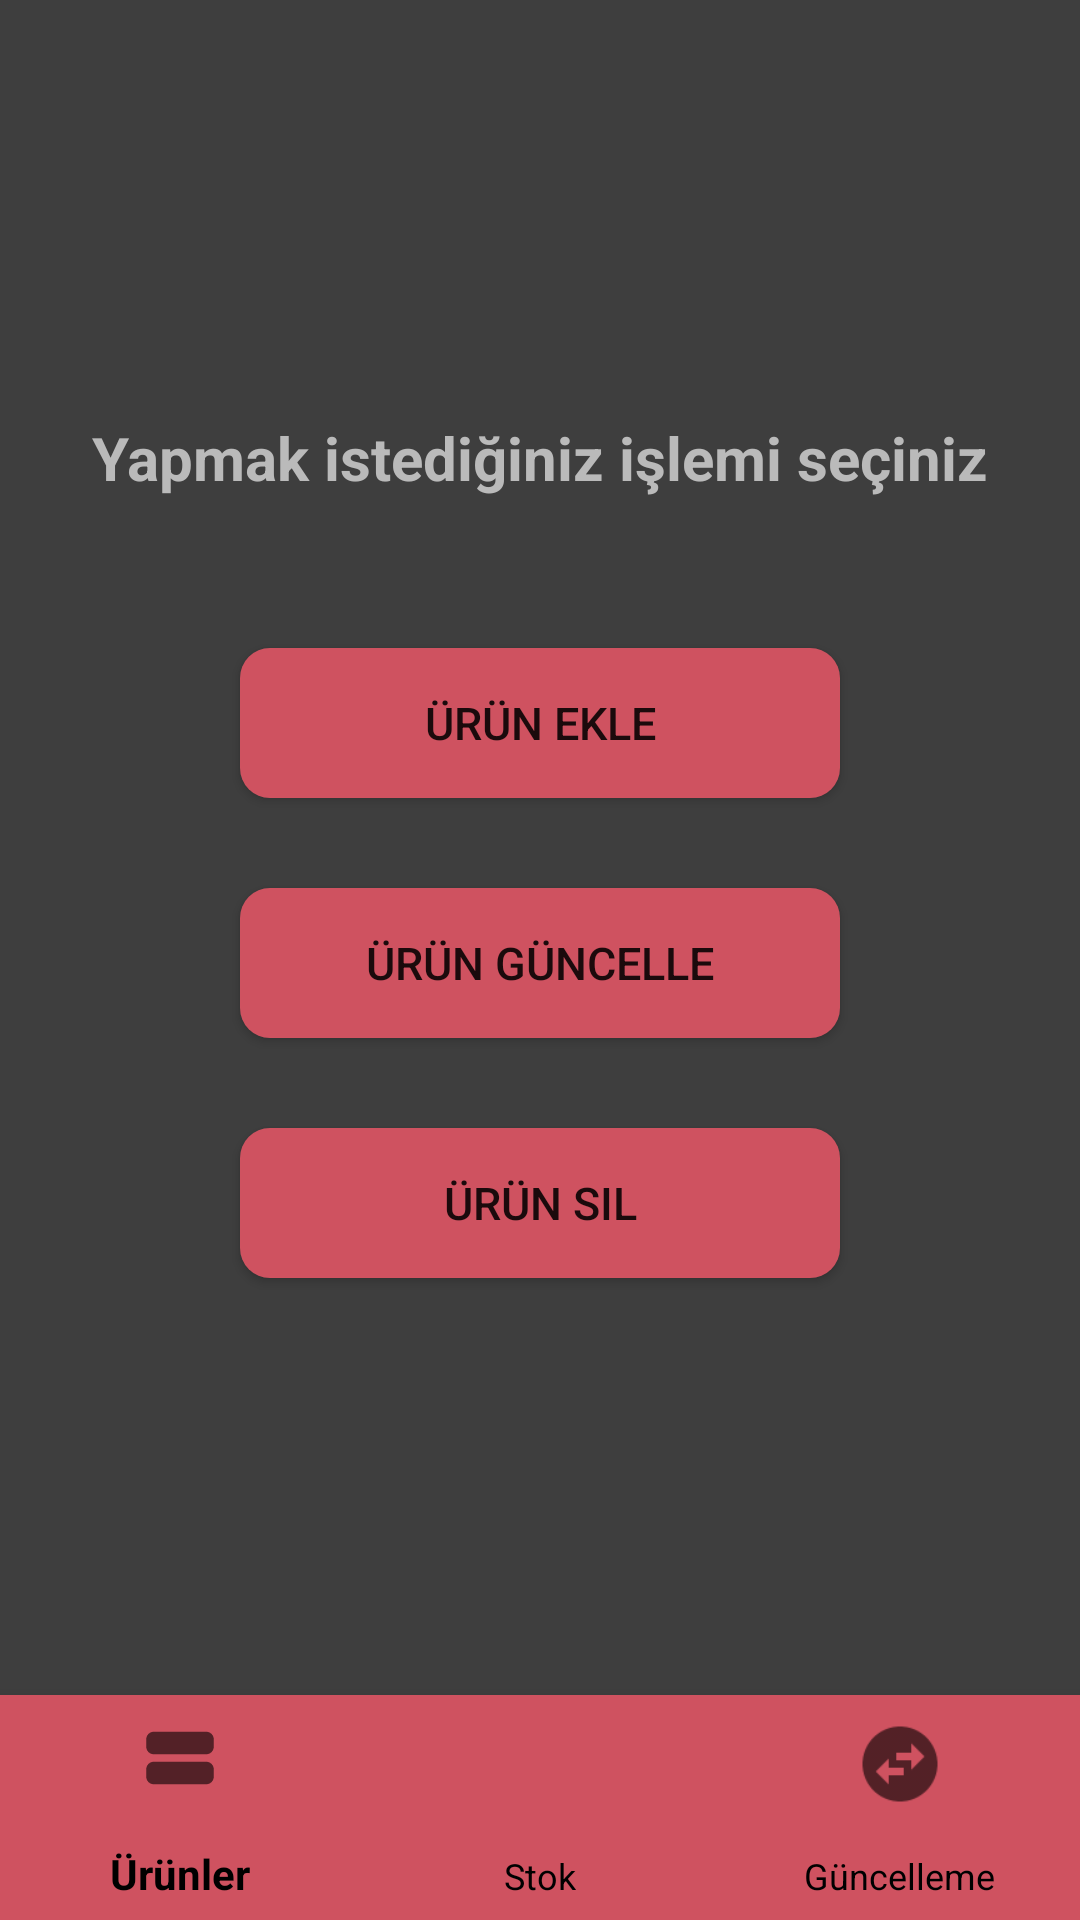

Android layout source for this screen:
<!-- AndroidManifest.xml: application theme Theme.StokTakip -->
<!-- res/layout/activity_guncelle.xml -->
<?xml version="1.0" encoding="utf-8"?>
<LinearLayout xmlns:android="http://schemas.android.com/apk/res/android"
    xmlns:app="http://schemas.android.com/apk/res-auto"
    xmlns:tools="http://schemas.android.com/tools"
    android:layout_width="match_parent"
    android:layout_height="match_parent"
    tools:context=".GuncelleActivity"
    android:orientation="vertical">

    <LinearLayout
        android:layout_width="match_parent"
        android:layout_height="wrap_content"
        android:layout_weight="1"
        android:gravity="center"
        android:background="#3E3E3E"
        android:orientation="vertical">

        <TextView
            android:layout_width="match_parent"
            android:layout_height="wrap_content"
            android:text="Yapmak istediğiniz işlemi seçiniz"
            android:textSize="20sp"
            android:textStyle="bold"
            android:textColor="#BABABA"
            android:gravity="center"/>

        <Button
            android:id="@+id/ekle_button"
            android:layout_width="200dp"
            android:layout_height="50dp"
            android:layout_marginTop="50dp"
            android:text="Ürün Ekle"
            android:textSize="15sp"
            android:background="@drawable/ripple_giris_button"/>

        <Button
            android:id="@+id/guncelle_button"
            android:layout_width="200dp"
            android:layout_height="50dp"
            android:layout_marginTop="30dp"
            android:text="Ürün Güncelle"
            android:textSize="15sp"
            android:background="@drawable/ripple_giris_button"/>

        <Button
            android:id="@+id/sil_button"
            android:layout_width="200dp"
            android:layout_height="50dp"
            android:layout_marginTop="30dp"
            android:text="Ürün Sil"
            android:textSize="15sp"
            android:background="@drawable/ripple_giris_button"/>


    </LinearLayout>

    <com.google.android.material.bottomnavigation.BottomNavigationView
        android:id="@+id/bottomNavi"
        android:layout_width="match_parent"
        android:layout_height="75dp"
        android:layout_alignParentBottom="true"
        app:menu="@menu/bottomnavi"
        android:background="#CF5260"
        app:itemTextColor="@color/black"
        app:itemIconTint="@color/black"
        app:itemIconSize="30dp"/>

</LinearLayout>
<!-- resources referenced by this layout -->
<resources>
  <!-- drawable ripple_giris_button (drawable) -->
  <?xml version="1.0" encoding="utf-8"?>
  <ripple xmlns:android="http://schemas.android.com/apk/res/android" android:color="#FFFFFF">
      <item>
          <shape  android:shape="rectangle">
              <corners android:radius="10dp"/>
              <solid android:color="#CF5260"/>
          </shape>
      </item>
  </ripple>
  <style name="Theme.StokTakip" parent="Base.Theme.StokTakip" />
  <style name="Base.Theme.StokTakip" parent="Theme.AppCompat.DayNight.NoActionBar">
          
          
          
      </style>
  <!-- not gathered from this repository: default colours our renderer supplied (Android Studio template values) -->
  <color name="black">#FF000000</color>
</resources>
